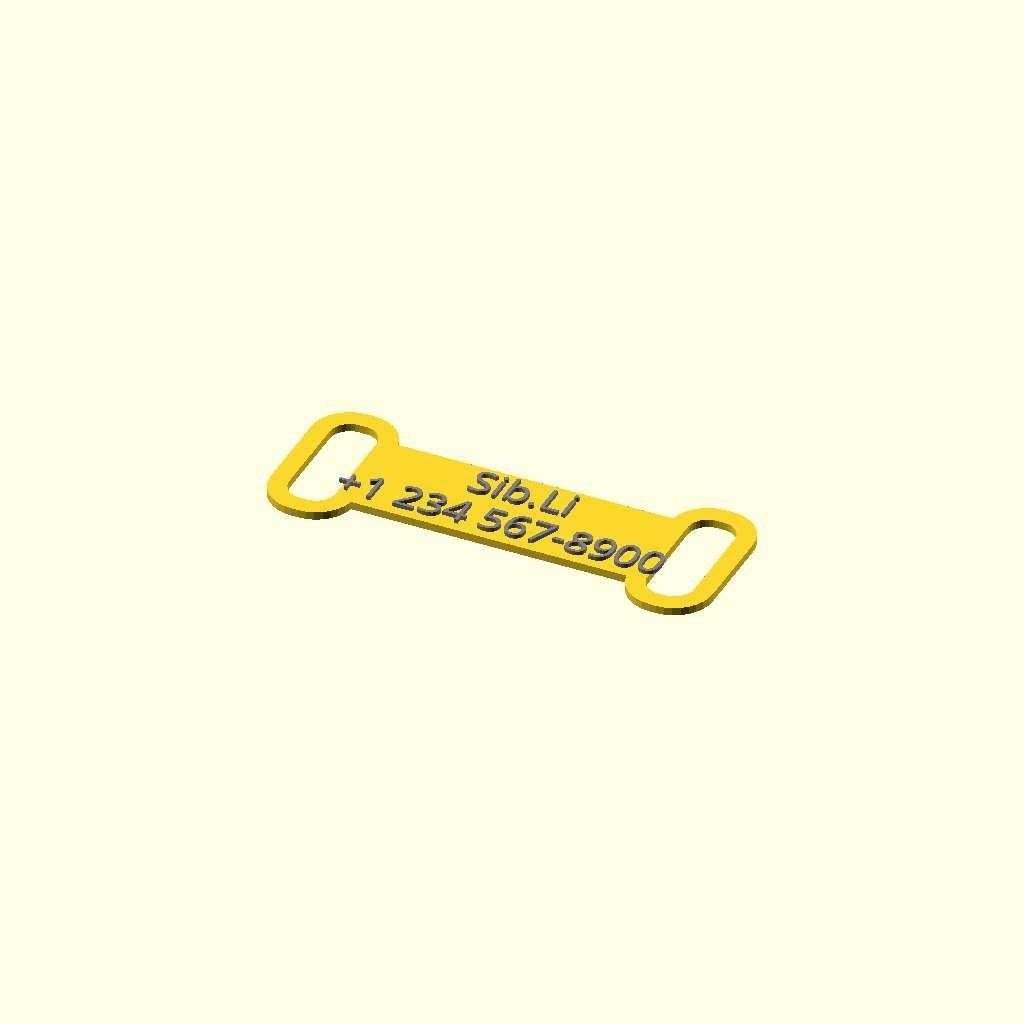
Cell 1: rendered with the file's own defaults.
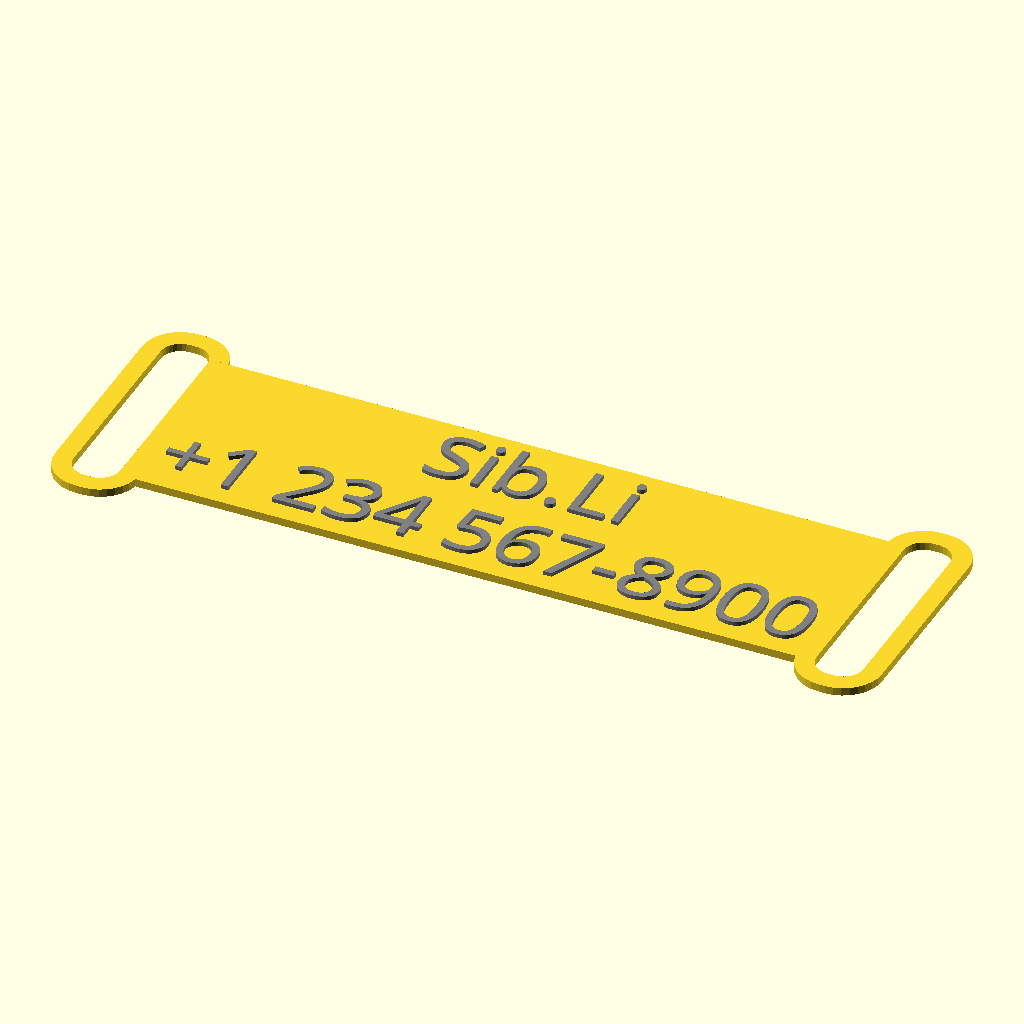
Cell 2: the same model with scale_factor = 5.5.
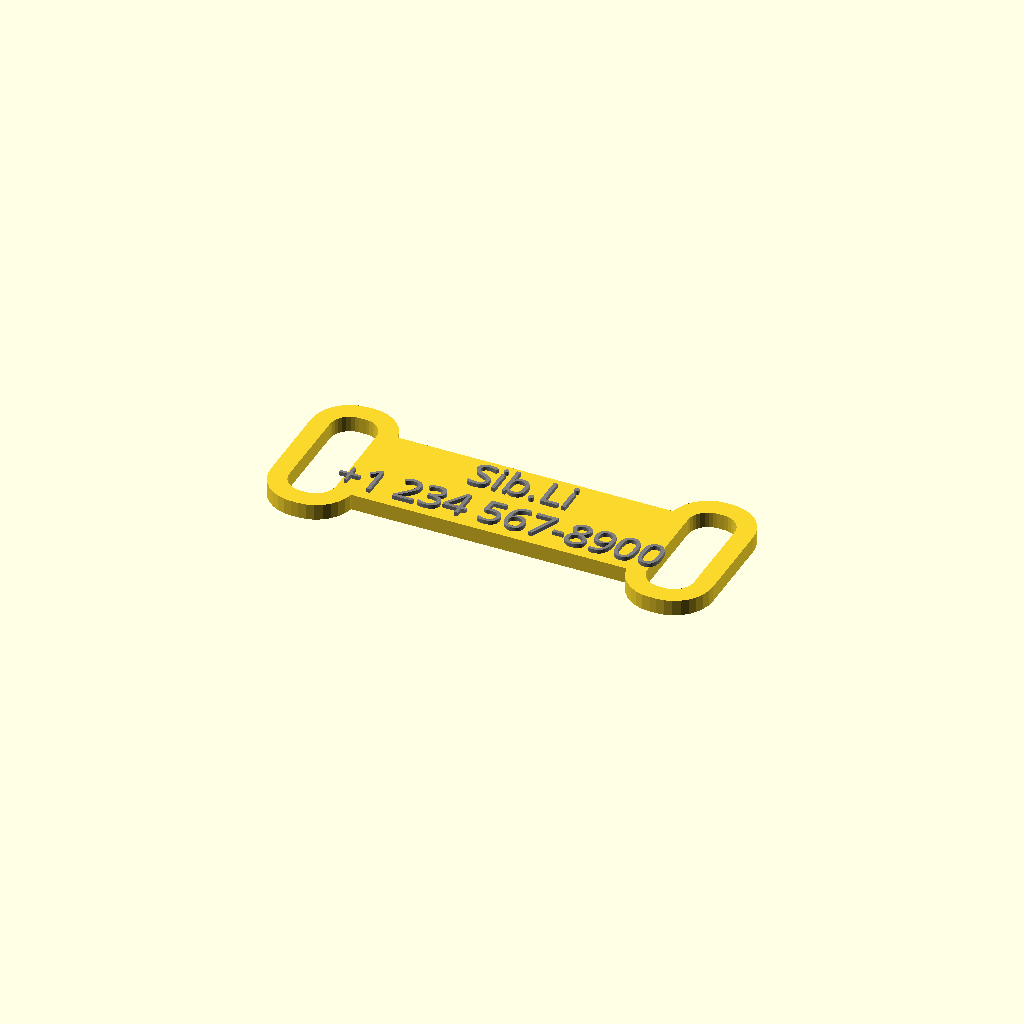
Cell 3 — base_thickness set to 2.4, the other parameters unchanged.
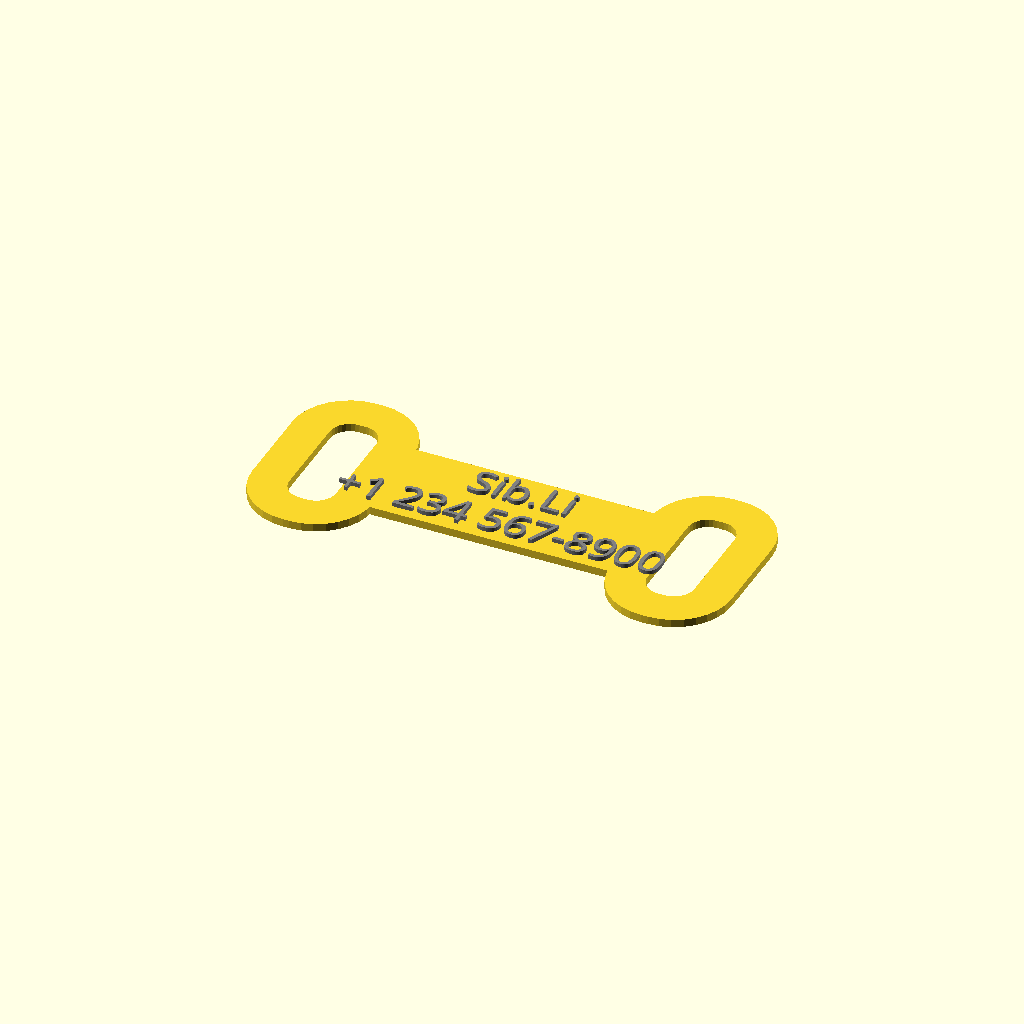
Cell 4 — ear_thickness set to 5.6, the other parameters unchanged.
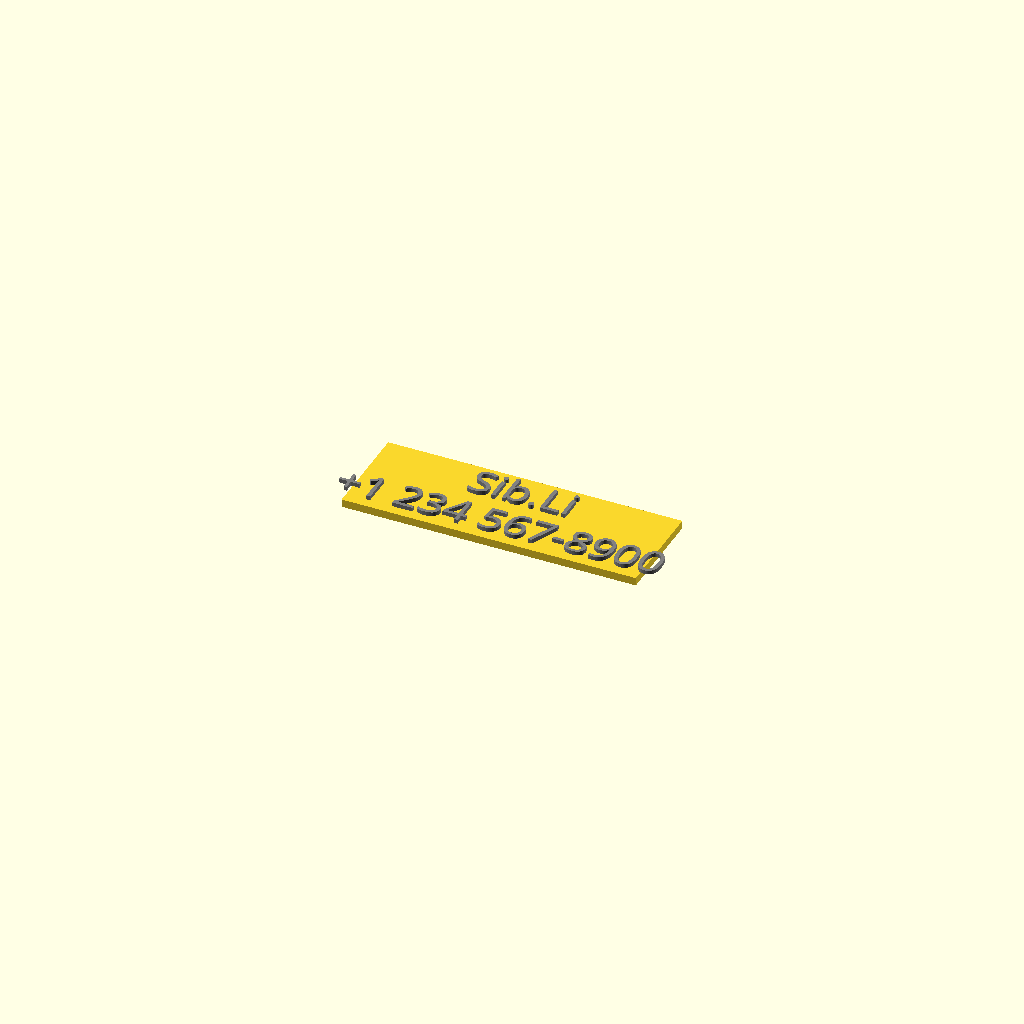
Cell 5: the same model with ear_hole_corner_radius = 6.
One fixed orthographic camera (rotation 55°, 0°, 25°; colour scheme Cornfield) for every cell.
Source of the model, Ursula_Name_Tag/name_tag.scad:
$fa = 1; $fs = 1;
$fn = $preview ? 32 : 64;

// Configurable >>>
line1 = "Sib.Li";
line2 = "+1 234 567-8900";

scale_factor = 2.75;
base_width = scale_factor * 21; // approx. tag width
base_height = scale_factor * 5.45; // height of the bone middle part
base_thickness = 1.2; // set this to how thick you want the tag
//font_face = "Roboto Condensed:style=Bold";
font_face = "Fira Sans Condensed:style=SemiBold";
font_size = scale_factor * 1.7;
font_thickness = 0.6;
ear_thickness = 2.8;
// <<< End of configurable


ear_hole_corner_radius = 3;
ear_offset = 4; // should be more than ear_hole_corner_radius
ear_relaive_height = base_height + 1;


module ear(x = 0, y = 0) {
    rect = [ear_offset - ear_hole_corner_radius, ear_relaive_height - ear_hole_corner_radius];
    //#color("red") translate([x / 2, y, 0]) square(rect, center = true);
    
    translate([x / 2, y, 0])
        linear_extrude(base_thickness)
            difference() {
                offset(r = ear_hole_corner_radius + ear_thickness) {
                    square(rect, center = true);
                }
                offset(r = ear_hole_corner_radius) {
                    square(rect, center = true);
                }
            }
}

module base(width, height) {
    dx = width - ear_offset;
    ear_dx = ear_offset + ear_thickness;
    
    union() {
        translate([0, 0, base_thickness / 2])
            cube([width - ear_dx * 2, height, base_thickness], center = true);        
        ear(dx);
        ear(-dx);
    }
};

module textline(line, y_pos, length) {
    ear_dx = ear_offset + ear_thickness;
    text_padding = 0;
    fit_length = length - ear_dx * 2 - ear_hole_corner_radius - text_padding * 2;
    
    color("gray")
    translate([0, y_pos, base_thickness])
        linear_extrude(height = font_thickness)
            //// ↓ Uncomment to auto-size text lines ↓ ////
            //resize([fit_length, 0], auto = true)
                text(
                    line, 
                    size = font_size, font = str(font_face),
                    halign = "center", 
                    valign = "center",
                    spacing = 1
                );
}


module model() {
    union() {
        textline(line1, base_height / 4, base_width); 
        textline(line2, -base_height / 4, base_width);
        base(base_width, base_height);
    }
}
model();
Customizer parameters (derived from the source; name, type, default, range or options):
line1: string, default "Sib.Li"
line2: string, default "+1 234 567-8900"
scale_factor: number, default 2.75
base_thickness: number, default 1.2
font_face: string, default "Fira Sans Condensed:style=SemiBold"
font_thickness: number, default 0.6
ear_thickness: number, default 2.8
ear_hole_corner_radius: number, default 3
ear_offset: number, default 4
